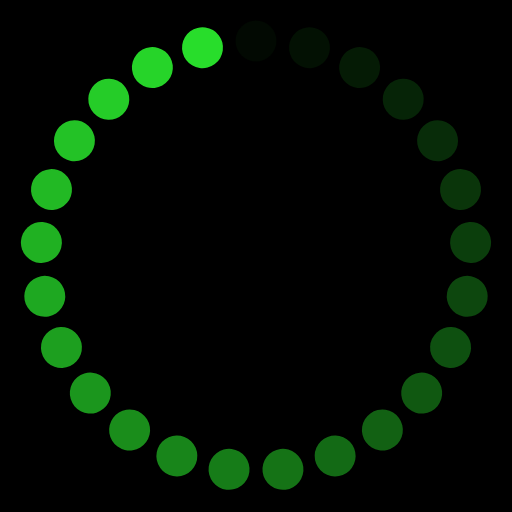
t = 0.00 s
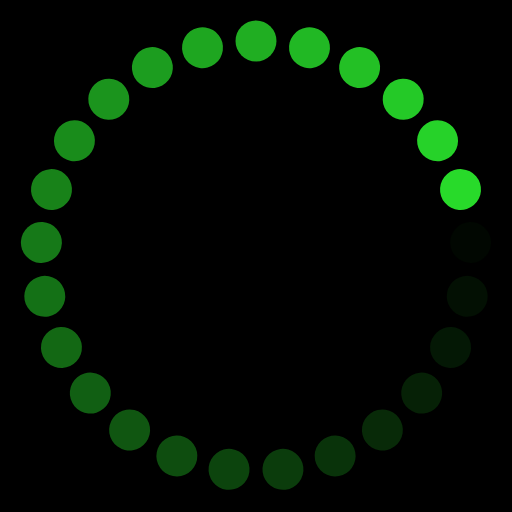
t = 0.25 s
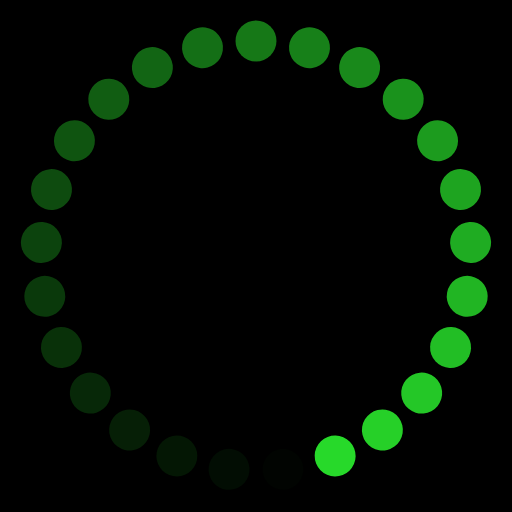
t = 0.50 s
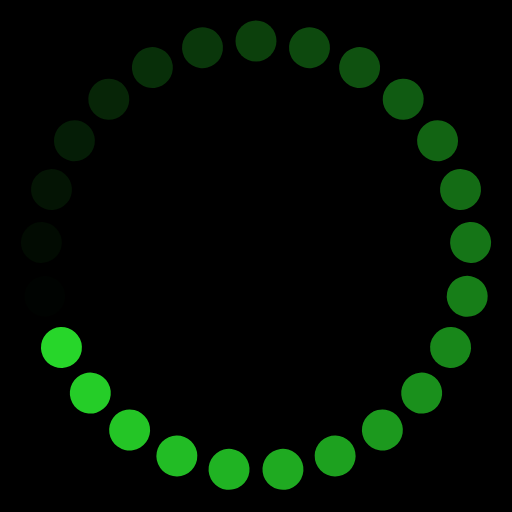
t = 0.75 s

The animated SVG that drew these frames (rendered in a browser with its animation timeline set to each time). Animation: 25 SMIL elements (animate=25); one cycle of 1.00 s, repeats indefinitely.

<svg xmlns="http://www.w3.org/2000/svg" viewBox="0 0 100 100" preserveAspectRatio="xMidYMid" width="200" height="200" style="shape-rendering: auto; display: block; background: rgb(0, 0, 0);" xmlns:xlink="http://www.w3.org/1999/xlink"><g><g transform="rotate(0 50 50)">
  <rect fill="#28dd2b" height="8" width="8" ry="4" rx="4" y="4" x="46">
    <animate repeatCount="indefinite" begin="-0.96s" dur="1s" keyTimes="0;1" values="1;0" attributeName="opacity"></animate>
  </rect>
</g><g transform="rotate(14.4 50 50)">
  <rect fill="#28dd2b" height="8" width="8" ry="4" rx="4" y="4" x="46">
    <animate repeatCount="indefinite" begin="-0.92s" dur="1s" keyTimes="0;1" values="1;0" attributeName="opacity"></animate>
  </rect>
</g><g transform="rotate(28.8 50 50)">
  <rect fill="#28dd2b" height="8" width="8" ry="4" rx="4" y="4" x="46">
    <animate repeatCount="indefinite" begin="-0.88s" dur="1s" keyTimes="0;1" values="1;0" attributeName="opacity"></animate>
  </rect>
</g><g transform="rotate(43.2 50 50)">
  <rect fill="#28dd2b" height="8" width="8" ry="4" rx="4" y="4" x="46">
    <animate repeatCount="indefinite" begin="-0.84s" dur="1s" keyTimes="0;1" values="1;0" attributeName="opacity"></animate>
  </rect>
</g><g transform="rotate(57.6 50 50)">
  <rect fill="#28dd2b" height="8" width="8" ry="4" rx="4" y="4" x="46">
    <animate repeatCount="indefinite" begin="-0.8s" dur="1s" keyTimes="0;1" values="1;0" attributeName="opacity"></animate>
  </rect>
</g><g transform="rotate(72 50 50)">
  <rect fill="#28dd2b" height="8" width="8" ry="4" rx="4" y="4" x="46">
    <animate repeatCount="indefinite" begin="-0.76s" dur="1s" keyTimes="0;1" values="1;0" attributeName="opacity"></animate>
  </rect>
</g><g transform="rotate(86.4 50 50)">
  <rect fill="#28dd2b" height="8" width="8" ry="4" rx="4" y="4" x="46">
    <animate repeatCount="indefinite" begin="-0.72s" dur="1s" keyTimes="0;1" values="1;0" attributeName="opacity"></animate>
  </rect>
</g><g transform="rotate(100.8 50 50)">
  <rect fill="#28dd2b" height="8" width="8" ry="4" rx="4" y="4" x="46">
    <animate repeatCount="indefinite" begin="-0.68s" dur="1s" keyTimes="0;1" values="1;0" attributeName="opacity"></animate>
  </rect>
</g><g transform="rotate(115.2 50 50)">
  <rect fill="#28dd2b" height="8" width="8" ry="4" rx="4" y="4" x="46">
    <animate repeatCount="indefinite" begin="-0.64s" dur="1s" keyTimes="0;1" values="1;0" attributeName="opacity"></animate>
  </rect>
</g><g transform="rotate(129.6 50 50)">
  <rect fill="#28dd2b" height="8" width="8" ry="4" rx="4" y="4" x="46">
    <animate repeatCount="indefinite" begin="-0.6s" dur="1s" keyTimes="0;1" values="1;0" attributeName="opacity"></animate>
  </rect>
</g><g transform="rotate(144 50 50)">
  <rect fill="#28dd2b" height="8" width="8" ry="4" rx="4" y="4" x="46">
    <animate repeatCount="indefinite" begin="-0.56s" dur="1s" keyTimes="0;1" values="1;0" attributeName="opacity"></animate>
  </rect>
</g><g transform="rotate(158.4 50 50)">
  <rect fill="#28dd2b" height="8" width="8" ry="4" rx="4" y="4" x="46">
    <animate repeatCount="indefinite" begin="-0.52s" dur="1s" keyTimes="0;1" values="1;0" attributeName="opacity"></animate>
  </rect>
</g><g transform="rotate(172.8 50 50)">
  <rect fill="#28dd2b" height="8" width="8" ry="4" rx="4" y="4" x="46">
    <animate repeatCount="indefinite" begin="-0.48s" dur="1s" keyTimes="0;1" values="1;0" attributeName="opacity"></animate>
  </rect>
</g><g transform="rotate(187.2 50 50)">
  <rect fill="#28dd2b" height="8" width="8" ry="4" rx="4" y="4" x="46">
    <animate repeatCount="indefinite" begin="-0.44s" dur="1s" keyTimes="0;1" values="1;0" attributeName="opacity"></animate>
  </rect>
</g><g transform="rotate(201.6 50 50)">
  <rect fill="#28dd2b" height="8" width="8" ry="4" rx="4" y="4" x="46">
    <animate repeatCount="indefinite" begin="-0.4s" dur="1s" keyTimes="0;1" values="1;0" attributeName="opacity"></animate>
  </rect>
</g><g transform="rotate(216 50 50)">
  <rect fill="#28dd2b" height="8" width="8" ry="4" rx="4" y="4" x="46">
    <animate repeatCount="indefinite" begin="-0.36s" dur="1s" keyTimes="0;1" values="1;0" attributeName="opacity"></animate>
  </rect>
</g><g transform="rotate(230.4 50 50)">
  <rect fill="#28dd2b" height="8" width="8" ry="4" rx="4" y="4" x="46">
    <animate repeatCount="indefinite" begin="-0.32s" dur="1s" keyTimes="0;1" values="1;0" attributeName="opacity"></animate>
  </rect>
</g><g transform="rotate(244.8 50 50)">
  <rect fill="#28dd2b" height="8" width="8" ry="4" rx="4" y="4" x="46">
    <animate repeatCount="indefinite" begin="-0.28s" dur="1s" keyTimes="0;1" values="1;0" attributeName="opacity"></animate>
  </rect>
</g><g transform="rotate(259.2 50 50)">
  <rect fill="#28dd2b" height="8" width="8" ry="4" rx="4" y="4" x="46">
    <animate repeatCount="indefinite" begin="-0.24s" dur="1s" keyTimes="0;1" values="1;0" attributeName="opacity"></animate>
  </rect>
</g><g transform="rotate(273.6 50 50)">
  <rect fill="#28dd2b" height="8" width="8" ry="4" rx="4" y="4" x="46">
    <animate repeatCount="indefinite" begin="-0.2s" dur="1s" keyTimes="0;1" values="1;0" attributeName="opacity"></animate>
  </rect>
</g><g transform="rotate(288 50 50)">
  <rect fill="#28dd2b" height="8" width="8" ry="4" rx="4" y="4" x="46">
    <animate repeatCount="indefinite" begin="-0.16s" dur="1s" keyTimes="0;1" values="1;0" attributeName="opacity"></animate>
  </rect>
</g><g transform="rotate(302.4 50 50)">
  <rect fill="#28dd2b" height="8" width="8" ry="4" rx="4" y="4" x="46">
    <animate repeatCount="indefinite" begin="-0.12s" dur="1s" keyTimes="0;1" values="1;0" attributeName="opacity"></animate>
  </rect>
</g><g transform="rotate(316.8 50 50)">
  <rect fill="#28dd2b" height="8" width="8" ry="4" rx="4" y="4" x="46">
    <animate repeatCount="indefinite" begin="-0.08s" dur="1s" keyTimes="0;1" values="1;0" attributeName="opacity"></animate>
  </rect>
</g><g transform="rotate(331.2 50 50)">
  <rect fill="#28dd2b" height="8" width="8" ry="4" rx="4" y="4" x="46">
    <animate repeatCount="indefinite" begin="-0.04s" dur="1s" keyTimes="0;1" values="1;0" attributeName="opacity"></animate>
  </rect>
</g><g transform="rotate(345.6 50 50)">
  <rect fill="#28dd2b" height="8" width="8" ry="4" rx="4" y="4" x="46">
    <animate repeatCount="indefinite" begin="0s" dur="1s" keyTimes="0;1" values="1;0" attributeName="opacity"></animate>
  </rect>
</g><g></g></g><!-- [ldio] generated by https://loading.io --></svg>



<!-- https://loading.io/asset/787591 -->